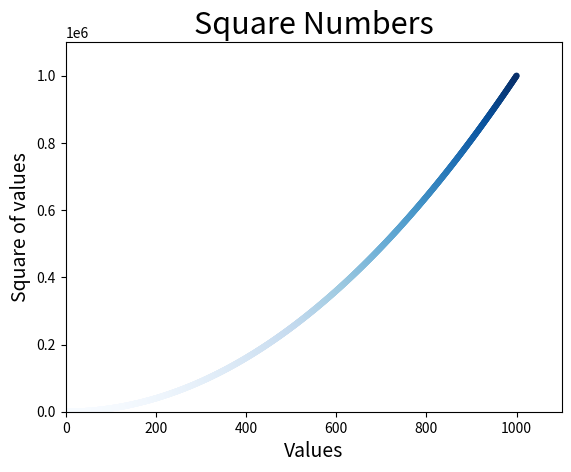

The matplotlib source for this figure:
import matplotlib.pyplot as plt

x_values = list(range(1, 1001))
y_values = [x**2 for x in x_values]

plt.scatter(x_values, y_values, c=y_values, cmap=plt.cm.Blues, edgecolor='none', s = 20) #we need add s in all colors we need for example Blues, Reds
plt.title("Square Numbers", fontsize=22)
plt.xlabel("Values", fontsize=14)
plt.ylabel("Square of values", fontsize=14)
#plt.tick_params(axis='both', which='major', labelsize=10)
plt.axis([0, 1100, 0, 1100000])

plt.savefig('color.png', bbox_inches='tight') #to save in png we need to use this command
#the second argument bbox_inches trims extra whitespace from the plot
plt.show()
